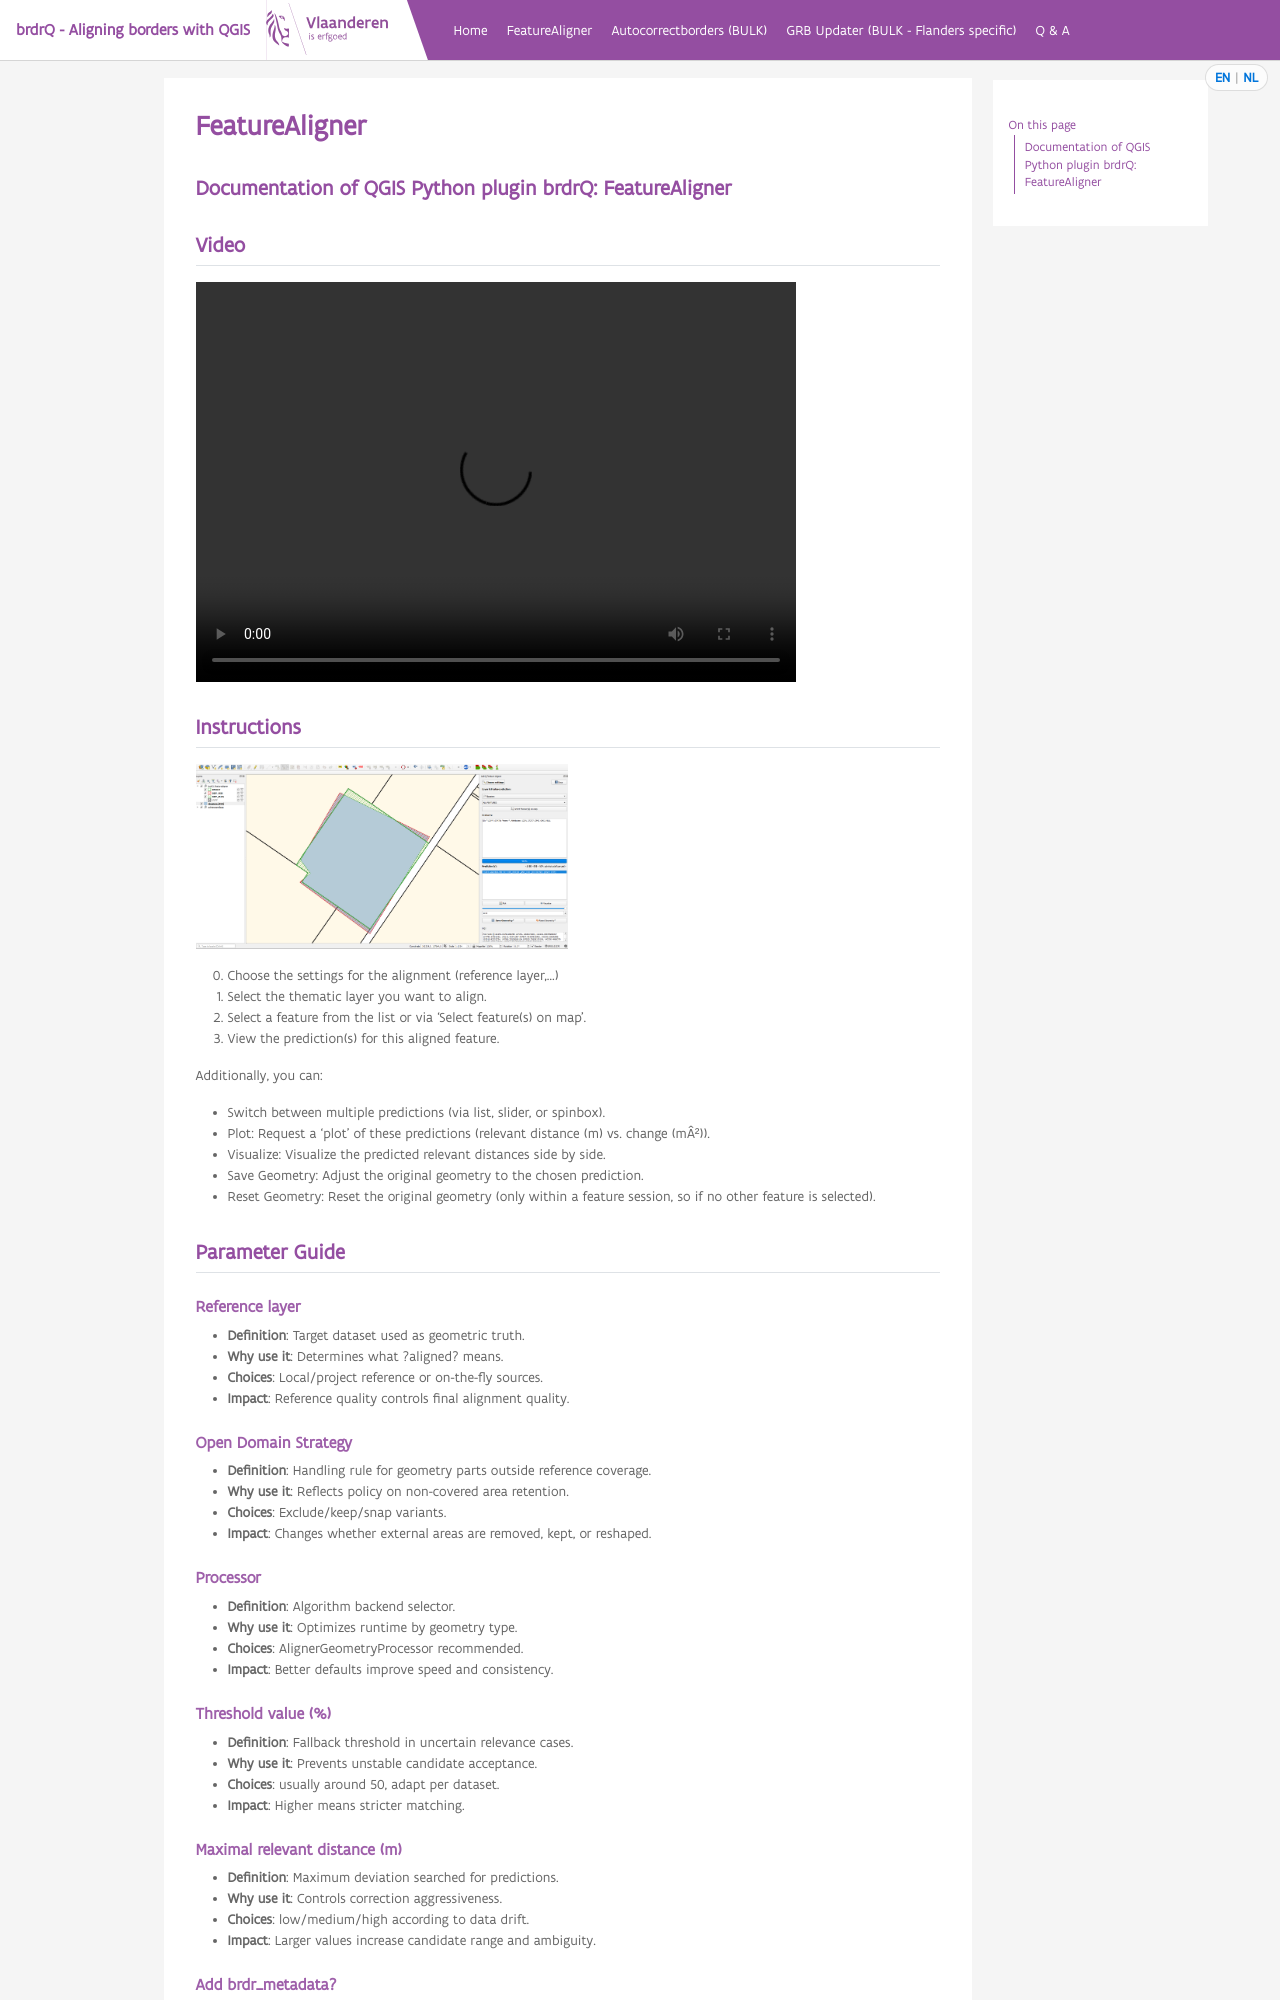

repository: OnroerendErfgoed/brdrQ · page: featurealigner.html · generator: sphinx

---
title: "FeatureAligner"
lang: en
---

# Documentation of QGIS Python plugin brdrQ: FeatureAligner

## Video

{{< video src="./figures/brdrQ_featurealigner.mp4" muted width="600" height="400" title="BrdrQ FeatureAligner Demo" >}}

## Instructions

<img src="./figures/featurealigner.png" width="50%" />

0. Choose the settings for the alignment (reference layer,...)
1. Select the thematic layer you want to align.
2. Select a feature from the list or via 'Select feature(s) on map'.
3. View the prediction(s) for this aligned feature.

Additionally, you can:

* Switch between multiple predictions (via list, slider, or spinbox).
* Plot: Request a 'plot' of these predictions (relevant distance (m) vs. change (mÂ²)).
* Visualize: Visualize the predicted relevant distances side by side.
* Save Geometry: Adjust the original geometry to the chosen prediction.
* Reset Geometry: Reset the original geometry (only within a feature session, so if no other feature is selected).

## Parameter Guide

### Reference layer
- **Definition**: Target dataset used as geometric truth.
- **Why use it**: Determines what ?aligned? means.
- **Choices**: Local/project reference or on-the-fly sources.
- **Impact**: Reference quality controls final alignment quality.

### Open Domain Strategy
- **Definition**: Handling rule for geometry parts outside reference coverage.
- **Why use it**: Reflects policy on non-covered area retention.
- **Choices**: Exclude/keep/snap variants.
- **Impact**: Changes whether external areas are removed, kept, or reshaped.

### Processor
- **Definition**: Algorithm backend selector.
- **Why use it**: Optimizes runtime by geometry type.
- **Choices**: AlignerGeometryProcessor recommended.
- **Impact**: Better defaults improve speed and consistency.

### Threshold value (%)
- **Definition**: Fallback threshold in uncertain relevance cases.
- **Why use it**: Prevents unstable candidate acceptance.
- **Choices**: usually around 50, adapt per dataset.
- **Impact**: Higher means stricter matching.

### Maximal relevant distance (m)
- **Definition**: Maximum deviation searched for predictions.
- **Why use it**: Controls correction aggressiveness.
- **Choices**: low/medium/high according to data drift.
- **Impact**: Larger values increase candidate range and ambiguity.

### Add brdr_metadata?
- **Definition**: Adds rdr_metadata to results.
- **Why use it**: Preserves lineage for downstream updates/audits.
- **Choices**: enabled/disabled.
- **Impact**: Better traceability with small storage overhead.
